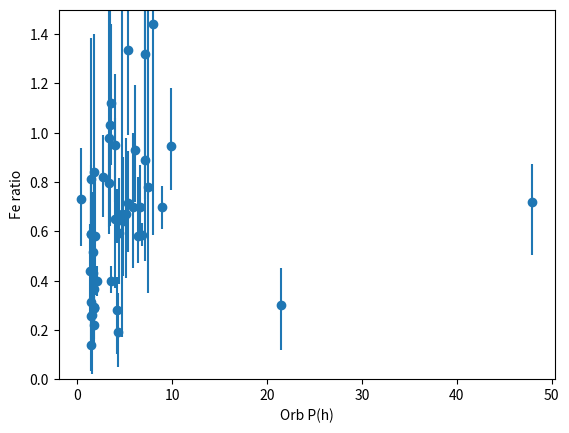

Recreate this plot in Python.
import numpy as np
from matplotlib import pyplot as plt

feratio = {
('OY Car', (0.256, -0.034, 0.05)),
('NY Lup', (0.945, -0.176, 0.235)), #RXJ1548.2-4528
('U Gem', (0.653, -0.1, 0.119)),
('EX Hya', (0.429, -0.027, 0.023)),
('HT Cas', (0.29, -0.151, 0.111)),
('VW Hyi', (0.292, -0.086, 0.082)),
('WX Hyi', (0.841, -0.402, 0.561)),
('QZ Vir', (0.14, -0.108, 0.113)), #T Leo
('WW Cet', (0.279, -0.175, 0.137)),
('OY Car', (0.313, -0.179, 0.406)),
('HT Cam', (0.813, -0.375, 0.57)),
('V1223 Sgr', (0.795, -0.176, 0.168)),
('HT Cas', (0.366, -0.129, 0.121)),
('YZ Cnc', (0.399, -0.061, 0.059)),
('GK Per', (0.717, -0.215, 0.156)),
('Z CHA', (0.219, -0.057, 0.054)),
('V426 Oph', (0.585, -0.043, 0.048)),
('V834 Cen', (0.517, -0.194, 0.244)),
('SS Aur', (0.593, -0.208, 0.225)),
('RU Peg', (0.698, -0.087, 0.086)),
('V893 Sco', (0.288, -0.039, 0.069)),
('J1830-1232', (0.713, -0.196, 0.215)), #IGR J18308-1232
('XY Ari', (0.932, -0.213, 0.263)),
('V1309 Ori', (1.442, -0.856, 4.987)),
('V709 Cas', (1.337, -0.347, 0.449)),
('SS CYG', (0.698, -0.133, 0.171)),
('SU UMa', (0.58, -0.24, 0.27)),
('V1129 Cen', (0.3, -0.18, 0.15)),
('V405 Peg', (0.19, -0.14, 0.16)),
('AO Psc', (0.4, -0.05, 0.06)),
('DW Cnc', (0.59, -0.22, 0.28)),
('EI UMa', (0.58, -0.11, 0.24)),
('FO Aqr', (0.64, -0.22, 0.26)),
('J1509-6649', (0.7, -0.25, 0.3)),
('J1649-3307', (1.12, -0.25, 0.32)),
('J1719-4100', (0.95, -0.23, 0.29)),
('J1817-2508', (0.26, -0.24, 0.26)),
('J1853-0128', (0.59, -0.2, 0.24)),
('J2133+5107', (0.89, -0.41, 0.65)),
('MU Cam', (0.67, -0.5, 0.85)),
('PQ Gem', (0.67, -0.26, 0.31)),
('V1025 Cen', (0.44, -0.18, 0.19)),
('V1033 Cas', (0.65, -0.28, 0.41)),
('V2069 Cyg', (0.78, -0.43, 0.74)),
('V2400 Oph', (0.98, -0.39, 0.65)),
('V515 And', (0.82, -0.16, 0.17)),
('V647 Aur', (1.03, -0.41, 1.92)),
('J0457+4527', (1.32, -0.59, 1.24)),
('J1804-1456', (0.98, -0.28, 0.38)),
('J1804-2739', (0.81, -0.31, 0.4)),
('J1832-0840', (0.73, -0.19, 0.21))
}

period = {
'OY Car': 0.063121,
'NY Lup': 0.411, #RXJ1548.2-4528
'U Gem': 0.176906,
'EX Hya': 0.068234,
'HT Cas': 0.073647,
'VW Hyi': 0.074271,
'WX Hyi': 0.074813,
'QZ Vir': 0.05882, #T Leo
'WW Cet': 0.1758,
'OY Car': 0.063121,
'HT Cam': 0.059712,
'V1223 Sgr': 0.140244,
'HT Cas': 0.073647,
'YZ Cnc': 0.0868,
'GK Per': 1.996803,
'Z CHA': 0.074499,
'V426 Oph': 0.2853,
'V834 Cen': 0.070498,
'SS Aur': 0.1828,
'RU Peg': 0.3746,
'V893 Sco': 0.075961,
'J1830-1232': 0.2239, #IGR J18308-1232
'XY Ari': 0.252697,
'V1309 Ori': 0.332612,
'V709 Cas': 0.222204,
'SS CYG': 0.275130,
'SU UMa': 0.07635,
'V1129 Cen': 0.893025,
'V405 Peg': 0.177647,
'AO Psc': 0.149626,
'DW Cnc': 0.059793,
'EI UMa': 0.2681,
'FO Aqr': 0.202060,
'J1509-6649': 0.2454,
'J1649-3307': 0.1507,
'J1719-4100': 0.1669,
'J1817-2508': 0.0638,
'J1853-0128': 0.0606,
'J2133+5107': 0.297431,
'MU Cam': 0.196854,
'PQ Gem': 0.216359,
'V1025 Cen': 0.05876,
'V1033 Cas': 0.168,
'V2069 Cyg': 0.31168,
'V2400 Oph': 0.142,
'V515 And': 0.113795,
'V647 Aur': 0.14444,
'J0457+4527': 0.3,
'J1832-0840': 0.017966
}


ratio = []
ru = []
rd = []
p = []
for i in feratio:
    k = i[0]
    r = i[1]
    if k in period:
        p.append(period[k]*24)
        ratio.append(r[0])
        rd.append(-r[1])
        ru.append(r[2])

plt.errorbar(p, ratio, yerr=np.array([rd, ru]), fmt='o')
plt.ylim(0, 1.5)
plt.xlabel('Orb P(h)')
plt.ylabel('Fe ratio')
plt.show()



